Run: headless pygame with SDL's dummy video driver; simulated clock (each Clock.tick advances the game by its frame time, no real sleeping); random seed 0; keys injected as events and as key.get_pressed() state; no mouse input; restart key SPACE tapped at the start of phases 3 and 4.
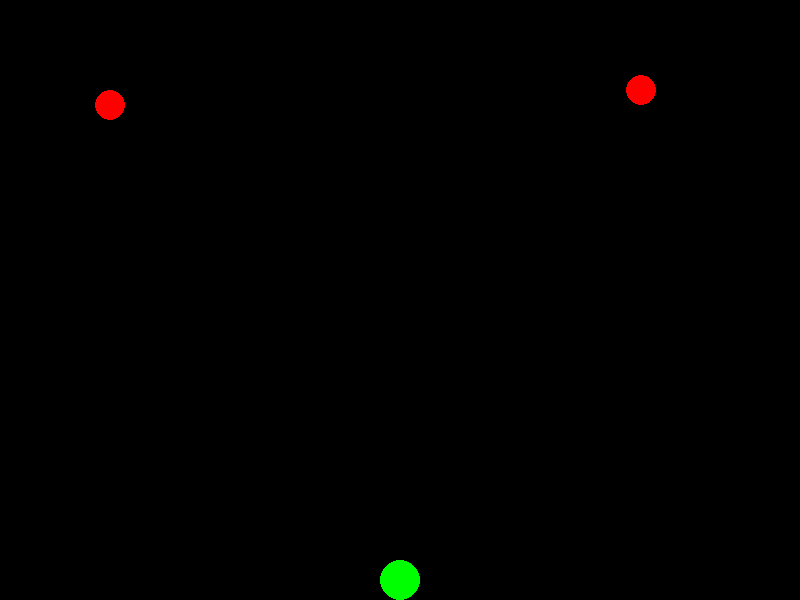
Frame 1 of 2 · flips 1–60 · no input
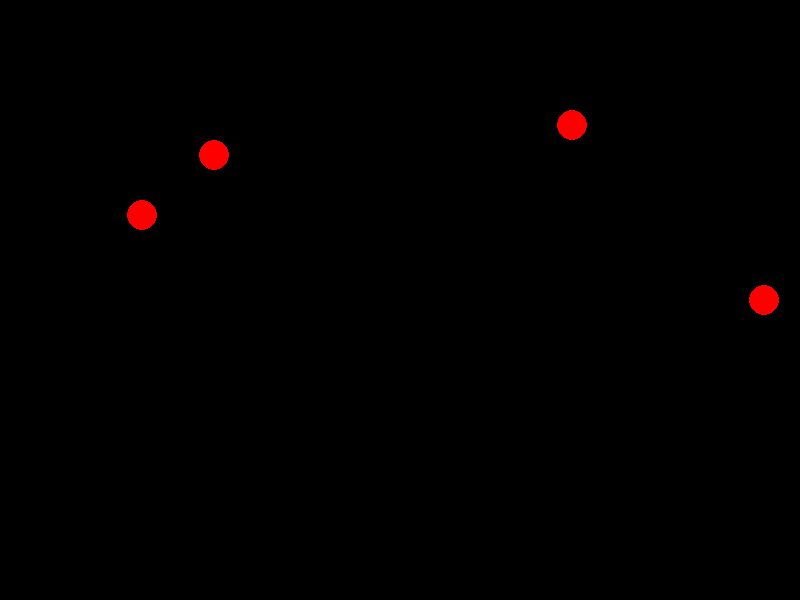
Frame 2 of 2 · flips 61–180 · tapped SPACE, RETURN · held RIGHT (→), D

The pygame program that drew these frames:

import pygame
import random
import sys

# Initialize Pygame
pygame.init()

# Constants
SCREEN_WIDTH, SCREEN_HEIGHT = 800, 600
SHOOTER_RADIUS = 20
CIRCLE_RADIUS = 15
PROJECTILE_RADIUS = 5
WHITE = (255, 255, 255)
RED = (255, 0, 0)
GREEN = (0, 255, 0)
FPS = 60

# Initialize screen
screen = pygame.display.set_mode((SCREEN_WIDTH, SCREEN_HEIGHT))
pygame.display.set_caption("Shoot The Circles!")

# Game variables
shooter_x = SCREEN_WIDTH // 2
shooter_y = SCREEN_HEIGHT - SHOOTER_RADIUS
circles = []
projectiles = []
score = 0
missed = 0
misfires = 0
game_over = False
paused = False

# Create shooter
def draw_shooter(x, y):
    pygame.draw.circle(screen, GREEN, (x, y), SHOOTER_RADIUS)

# Create falling circles
def create_circle():
    x = random.randint(CIRCLE_RADIUS, SCREEN_WIDTH - CIRCLE_RADIUS)
    y = CIRCLE_RADIUS
    return {'x': x, 'y': y}

def draw_circle(x, y):
    pygame.draw.circle(screen, RED, (x, y), CIRCLE_RADIUS)

# Create projectile
def draw_projectile(x, y):
    pygame.draw.circle(screen, WHITE, (x, y), PROJECTILE_RADIUS)

def main():
    global shooter_x, shooter_y, circles, projectiles, score, missed, misfires, game_over, paused

    clock = pygame.time.Clock()

    # Game loop
    while True:
        for event in pygame.event.get():
            if event.type == pygame.QUIT:
                pygame.quit()
                sys.exit()
            elif event.type == pygame.KEYDOWN:
                if event.key == pygame.K_a:
                    shooter_x -= 10
                elif event.key == pygame.K_d:
                    shooter_x += 10
                elif event.key == pygame.K_SPACE:
                    if not paused and not game_over:
                        projectiles.append({'x': shooter_x, 'y': shooter_y})

        if not game_over:
            keys = pygame.key.get_pressed()
            if keys[pygame.K_a]:
                shooter_x -= 5
            if keys[pygame.K_d]:
                shooter_x += 5

            # Game logic
            if random.randint(0, 20) == 0:  # Randomly create circles
                circles.append(create_circle())

            for circle in circles:
                circle['y'] += 5
                if circle['y'] >= SCREEN_HEIGHT - SHOOTER_RADIUS:
                    missed += 1
                    circles.remove(circle)
                    if missed >= 3:
                        game_over = True

            for projectile in projectiles:
                projectile['y'] -= 10
                if projectile['y'] < 0:
                    projectiles.remove(projectile)
                    misfires += 1
                    if misfires >= 3:
                        game_over = True

            # Collision detection
            for circle in circles:
                for projectile in projectiles:
                    dist = ((circle['x'] - projectile['x'])**2 + (circle['y'] - projectile['y'])**2)**0.5
                    if dist < CIRCLE_RADIUS + PROJECTILE_RADIUS:
                        score += 1
                        circles.remove(circle)
                        projectiles.remove(projectile)
                        break

            for circle in circles:
                if ((shooter_x - circle['x'])**2 + (shooter_y - circle['y'])**2)**0.5 < SHOOTER_RADIUS + CIRCLE_RADIUS:
                    game_over = True

            # Drawing
            screen.fill((0, 0, 0))
            draw_shooter(shooter_x, shooter_y)
            for circle in circles:
                draw_circle(circle['x'], circle['y'])
            for projectile in projectiles:
                draw_projectile(projectile['x'], projectile['y'])

            pygame.display.flip()
            clock.tick(FPS)

if __name__ == "__main__":
    main()
